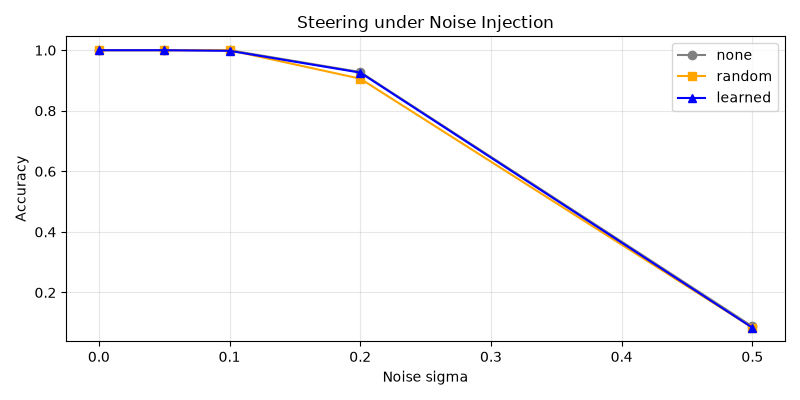

The file beside this chart, header and first rows:
sigma, steer_type, accuracy
0.0, none, 1
0.0, random, 1
0.0, learned, 1
0.05, none, 1
0.05, random, 1
0.05, learned, 1
0.1, none, 1
0.1, random, 1
0.1, learned, 0.9980
0.2, none, 0.9280
0.2, random, 0.9060
0.2, learned, 0.9260
0.5, none, 0.0880
0.5, random, 0.0840
0.5, learned, 0.0840
